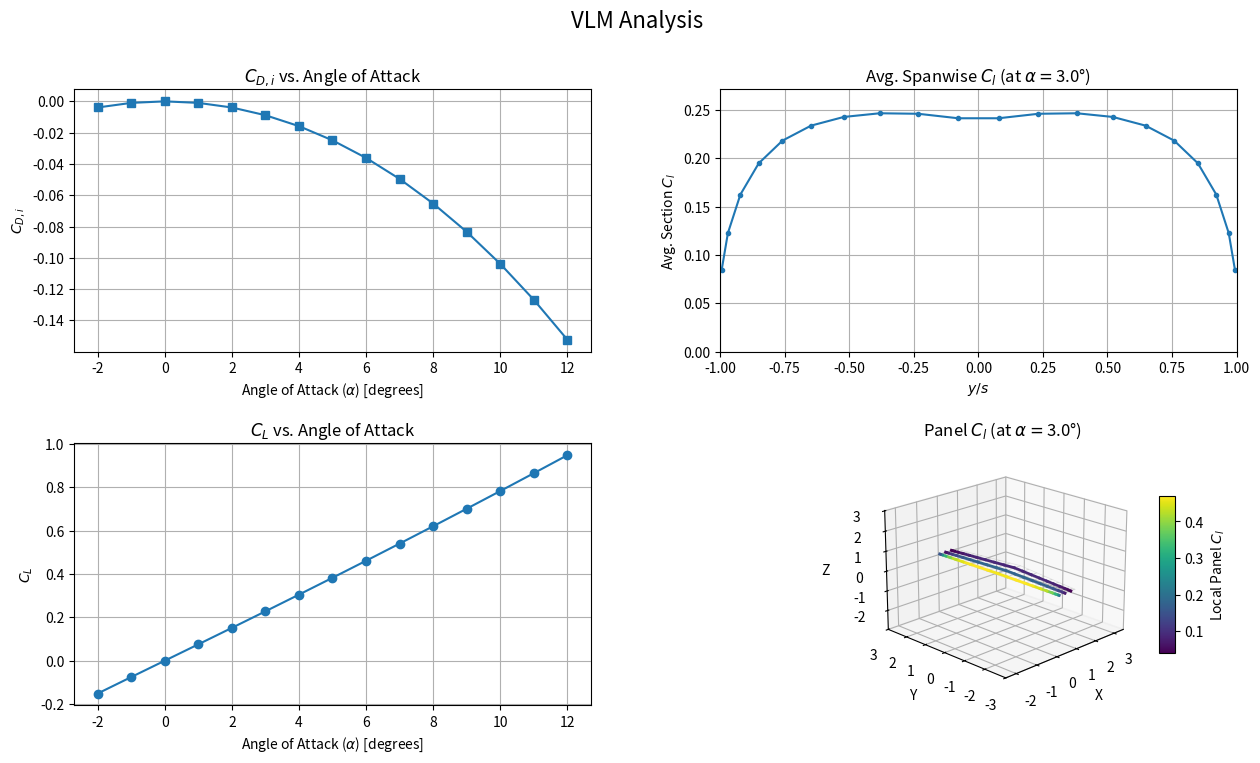

Write the Python code that produced this figure.
import numpy as np
import matplotlib.pyplot as plt
import matplotlib.gridspec as gridspec

# Needs fixing w/regard to adding dihedral and sweep

# READ BEFORE USE:
# This code does not account for fuselage, viscous effects, or compressibility effects. Use with care

# Geometry generation
def generate_geometry(
    root_chord_length: float,
    span_b: float,
    taper_ratio: float,
    sweep_deg_func,         
    dihedral_deg_func,      
    twist_deg_func,         
    camber_percent_func,    
    N_spanwise_half: int,   
    M_chordwise: int        
    ) -> list:
    """
    Generates 3D panel geometry for a symmetric wing for VLM.
    Sweep, Dihedral, and Twist can vary along the span.
    Returns a list of panel dictionaries for the FULL WING.
    """

    semi_span_s = span_b / 2.0
    if semi_span_s < 1e-9: 
        print("Warning: Semi-span is very small or zero. Returning empty panel list.")
        return [] 

    phi_stations = np.linspace(0, np.pi / 2, N_spanwise_half + 1)
    y_flat_stations = semi_span_s * np.sin(phi_stations)

    x_le_at_stations = np.zeros_like(y_flat_stations)
    z_dih_at_stations = np.zeros_like(y_flat_stations)

    for j in range(N_spanwise_half): 
        y_s_start_seg = y_flat_stations[j] / semi_span_s if semi_span_s > 1e-9 else 0
        y_s_end_seg = y_flat_stations[j+1] / semi_span_s if semi_span_s > 1e-9 else 0
        y_s_mid_seg = (y_s_start_seg + y_s_end_seg) / 2.0
        delta_y_flat = y_flat_stations[j+1] - y_flat_stations[j]
        
        local_sweep_rad = np.deg2rad(sweep_deg_func(y_s_mid_seg))
        local_dihedral_rad = np.deg2rad(dihedral_deg_func(y_s_mid_seg))
        
        x_le_at_stations[j+1] = x_le_at_stations[j] + delta_y_flat * np.tan(local_sweep_rad)
        z_dih_at_stations[j+1] = z_dih_at_stations[j] + delta_y_flat * np.tan(local_dihedral_rad)

    x_local_chord_fractions = np.linspace(0, 1, M_chordwise + 1)
    grid_points_3d_right = np.zeros((N_spanwise_half + 1, M_chordwise + 1, 3))

    for i in range(N_spanwise_half + 1): 
        y_f = y_flat_stations[i]
        y_s_norm = y_f / semi_span_s if semi_span_s > 1e-9 else 0
        local_chord = root_chord_length * (1.0 - (1.0 - taper_ratio) * y_s_norm)
        x_le_current_station = x_le_at_stations[i] 
        z_dih_current_station = z_dih_at_stations[i]
        local_twist_rad = np.deg2rad(twist_deg_func(y_s_norm))

        for k in range(M_chordwise + 1): 
            x_frac = x_local_chord_fractions[k] 
            x_section = x_frac * local_chord 
            z_c_over_c = camber_percent_func(x_frac, y_s_norm) if camber_percent_func else 0.0
            z_section = z_c_over_c * local_chord 

            x_s_twisted = x_section * np.cos(local_twist_rad) - z_section * np.sin(local_twist_rad)
            z_s_twisted = x_section * np.sin(local_twist_rad) + z_section * np.cos(local_twist_rad)

            X_coord = x_le_current_station + x_s_twisted
            Y_coord_projected = y_f * np.cos(np.deg2rad(dihedral_deg_func(y_s_norm))) 
            Z_coord = z_dih_current_station + z_s_twisted 
            grid_points_3d_right[i, k, :] = [X_coord, Y_coord_projected, Z_coord]

    all_panels_construction = [] 
    panel_id_counter = 0

    # Right semi-span panels
    for i in range(N_spanwise_half): # Iterate over N_spanwise_half strips     
        y_s_strip_center_val = ((y_flat_stations[i] + y_flat_stations[i+1]) / 2.0) / semi_span_s if semi_span_s > 1e-9 else 0
        for k in range(M_chordwise):  # Iterate over M_chordwise panels in strip
            P1 = grid_points_3d_right[i,   k,   :] 
            P2 = grid_points_3d_right[i+1, k,   :] 
            P3 = grid_points_3d_right[i+1, k+1, :] 
            P4 = grid_points_3d_right[i,   k+1, :] 
            panel_corners = [P1, P2, P3, P4]
            vortex_A = P1 + 0.25 * (P4 - P1) 
            vortex_B = P2 + 0.25 * (P3 - P2) 
            cp_inboard_edge = P1 + 0.75 * (P4 - P1)
            cp_outboard_edge = P2 + 0.75 * (P3 - P2)
            control_point = (cp_inboard_edge + cp_outboard_edge) / 2.0
            diag1 = P3 - P1; diag2 = P4 - P2
            panel_normal_vec = np.cross(diag1, diag2)
            norm_mag = np.linalg.norm(panel_normal_vec)
            if norm_mag < 1e-9: panel_normal_vec = np.array([0,0,1])
            else: panel_normal_vec = panel_normal_vec / norm_mag
            if panel_normal_vec[2] < 0: panel_normal_vec = -panel_normal_vec
            
            all_panels_construction.append({
                'id_orig_right': panel_id_counter, 'side': 'right', 'corners': panel_corners,
                'vortex_A': vortex_A, 'vortex_B': vortex_B,
                'control_point': control_point, 'normal_vector': panel_normal_vec,
                'area': 0.5 * norm_mag,
                'local_chord_approx': (np.linalg.norm(P4-P1) + np.linalg.norm(P3-P2))/2.0,
                'spanwise_center_y': control_point[1],
                'y_s_strip_center': y_s_strip_center_val # For grouping chordwise panels
            })
            panel_id_counter += 1
    
    all_panels_final = []
    left_panels_temp = []
    # Mirror right panels to create left panels. Iterate to maintain strip structure.
    for i in range(N_spanwise_half):
        y_s_strip_center_val = ((y_flat_stations[i] + y_flat_stations[i+1]) / 2.0) / semi_span_s if semi_span_s > 1e-9 else 0
        for k in range(M_chordwise):
            # Find corresponding right panel (more robustly than relying on reversed all_panels_construction)
            # This assumes all_panels_construction is ordered spanwise then chordwise for right wing
            right_panel_idx = i * M_chordwise + k
            p_right = all_panels_construction[right_panel_idx]

            P1_r, P2_r, P3_r, P4_r = p_right['corners']
            P1_l = np.array([P1_r[0], -P1_r[1], P1_r[2]])
            P2_l = np.array([P2_r[0], -P2_r[1], P2_r[2]])
            P3_l = np.array([P3_r[0], -P3_r[1], P3_r[2]])
            P4_l = np.array([P4_r[0], -P4_r[1], P4_r[2]])
            panel_corners_l = [P1_l, P2_l, P3_l, P4_l]
            
            v_A_r = p_right['vortex_A']; v_B_r = p_right['vortex_B'] 
            vortex_A_l = np.array([v_B_r[0], -v_B_r[1], v_B_r[2]]) 
            vortex_B_l = np.array([v_A_r[0], -v_A_r[1], v_A_r[2]]) 
            
            control_point_l = np.array([p_right['control_point'][0], -p_right['control_point'][1], p_right['control_point'][2]])
            n_r = p_right['normal_vector']
            panel_normal_vec_l = np.array([n_r[0], -n_r[1], n_r[2]]) 
            
            left_panels_temp.append({
                'id': 0, 'side': 'left', 'corners': panel_corners_l, 
                'vortex_A': vortex_A_l, 'vortex_B': vortex_B_l,
                'control_point': control_point_l, 'normal_vector': panel_normal_vec_l,
                'area': p_right['area'],
                'local_chord_approx': p_right['local_chord_approx'],
                'spanwise_center_y': control_point_l[1],
                'y_s_strip_center': -y_s_strip_center_val # Mirrored y/s for strip center
            })

    # Combine panels: left tip to root, then right root to tip
    all_panels_final.extend(list(reversed(left_panels_temp))) 
    all_panels_final.extend(all_panels_construction)
    
    for i, panel in enumerate(all_panels_final):
        panel['id'] = i
    return all_panels_final

# VLM Calcs
def induced_velocity_by_finite_vortex_segment(P_eval, A, B, Gamma=1.0):
    r_AP = P_eval - A; r_BP = P_eval - B
    norm_r_AP = np.linalg.norm(r_AP); norm_r_BP = np.linalg.norm(r_BP)
    r_AP_cross_r_BP = np.cross(r_AP, r_BP)
    norm_r_AP_cross_r_BP_sq = np.dot(r_AP_cross_r_BP, r_AP_cross_r_BP)
    if norm_r_AP_cross_r_BP_sq < 1e-12 or norm_r_AP < 1e-9 or norm_r_BP < 1e-9:
        return np.array([0., 0., 0.])
    r_AB = B - A 
    scalar_factor = np.dot(r_AB, r_AP) / norm_r_AP - np.dot(r_AB, r_BP) / norm_r_BP
    return (Gamma / (4 * np.pi)) * (scalar_factor / (norm_r_AP_cross_r_BP_sq + 1e-12) ) * r_AP_cross_r_BP

def calculate_horseshoe_velocity(P_eval, bv_A, bv_B, V_inf_dir_unit, Gamma=1.0, far_field_factor=1000):
    segment_length = np.linalg.norm(bv_B - bv_A)
    far_distance = far_field_factor * (segment_length if segment_length > 1e-6 else 1.0)
    A_far = bv_A + V_inf_dir_unit * far_distance 
    B_far = bv_B + V_inf_dir_unit * far_distance 
    v_bound = induced_velocity_by_finite_vortex_segment(P_eval, bv_A, bv_B, Gamma)
    v_trail_B = induced_velocity_by_finite_vortex_segment(P_eval, bv_B, B_far, Gamma)
    v_trail_A = induced_velocity_by_finite_vortex_segment(P_eval, A_far, bv_A, Gamma) 
    return v_bound + v_trail_A + v_trail_B

def solve_vortex_strengths(all_panels_input, V_infinity_freestream, alpha_wing_rad):
    num_total_panels = len(all_panels_input)
    if num_total_panels == 0: return np.array([])
    AIC_matrix = np.zeros((num_total_panels, num_total_panels))
    RHS_vector = np.zeros(num_total_panels)
    V_inf_vector_global = V_infinity_freestream * np.array([np.cos(alpha_wing_rad), 0, np.sin(alpha_wing_rad)])
    V_inf_dir_unit = V_inf_vector_global / (np.linalg.norm(V_inf_vector_global) + 1e-9)

    for i in range(num_total_panels): 
        panel_i = all_panels_input[i]
        RHS_vector[i] = -np.dot(V_inf_vector_global, panel_i['normal_vector'])
        for j in range(num_total_panels): 
            panel_j = all_panels_input[j]
            vel_induced = calculate_horseshoe_velocity(
                panel_i['control_point'], panel_j['vortex_A'], panel_j['vortex_B'], 
                V_inf_dir_unit, Gamma=1.0
            )
            AIC_matrix[i, j] = np.dot(vel_induced, panel_i['normal_vector'])
    try:
        Gamma_strengths = np.linalg.solve(AIC_matrix, RHS_vector)
    except np.linalg.LinAlgError:
        print(f"Error: Singular AIC matrix for alpha={np.rad2deg(alpha_wing_rad):.1f} deg. Returning zeros.")
        Gamma_strengths = np.zeros(num_total_panels)
    return Gamma_strengths

def calculate_aerodynamic_forces_and_coeffs(
    all_panels_input, gamma_values, V_infinity_freestream, alpha_wing_rad, 
    rho_air, S_wing_ref, AR_wing_ref, span_b_ref 
    ):
    num_total_panels = len(all_panels_input)
    if num_total_panels == 0 or len(gamma_values) != num_total_panels:
        return 0.0, 0.0, np.array([]), {} # CL, CDi, panel_Cl_values, panel_details_for_avg

    total_force_global_frame = np.array([0., 0., 0.]) 
    V_inf_vector_global = V_infinity_freestream * np.array([np.cos(alpha_wing_rad), 0, np.sin(alpha_wing_rad)])
    V_inf_dir_unit = V_inf_vector_global / (np.linalg.norm(V_inf_vector_global) + 1e-9)

    panel_details_for_avg = {} # Store Cl and y_s_strip_center for averaging

    for i in range(num_total_panels):
        panel_i = all_panels_input[i]
        Gamma_i = gamma_values[i]
        bv_A = panel_i['vortex_A']; bv_B = panel_i['vortex_B']
        bound_vortex_vector_l = bv_B - bv_A 
        bound_vortex_center = (bv_A + bv_B) / 2.0
        
        v_induced_at_bv_center = np.array([0., 0., 0.])
        for j in range(num_total_panels):
            if i == j: continue
            panel_j = all_panels_input[j]
            v_induced_at_bv_center += calculate_horseshoe_velocity(
                bound_vortex_center, panel_j['vortex_A'], panel_j['vortex_B'], 
                V_inf_dir_unit, Gamma=gamma_values[j]
            )
        V_local_at_bv = V_inf_vector_global + v_induced_at_bv_center
        force_on_segment_global = rho_air * Gamma_i * np.cross(V_local_at_bv, bound_vortex_vector_l)
        total_force_global_frame += force_on_segment_global

        panel_chord = panel_i['local_chord_approx']
        cl_panel = 0.0
        if V_infinity_freestream > 1e-6 and panel_chord > 1e-6:
            cl_panel = (2 * Gamma_i) / (V_infinity_freestream * panel_chord)
        
        y_s_strip = panel_i.get('y_s_strip_center', panel_i['spanwise_center_y'] / (span_b_ref/2.0)) # Fallback
        if y_s_strip not in panel_details_for_avg:
            panel_details_for_avg[y_s_strip] = []
        panel_details_for_avg[y_s_strip].append(cl_panel)


    L_total = total_force_global_frame[2]*np.cos(alpha_wing_rad) - total_force_global_frame[0]*np.sin(alpha_wing_rad)
    Di_total = total_force_global_frame[0]*np.cos(alpha_wing_rad) + total_force_global_frame[2]*np.sin(alpha_wing_rad)

    q_inf = 0.5 * rho_air * V_infinity_freestream**2
    CL_wing = L_total / (q_inf * S_wing_ref) if S_wing_ref > 1e-9 and q_inf > 1e-9 else 0
    CDi_wing = Di_total / (q_inf * S_wing_ref) if S_wing_ref > 1e-9 and q_inf > 1e-9 else 0
    
    # For the 3D plot
    all_panel_cl_values = np.zeros(num_total_panels)
    for idx, panel_data_item in enumerate(all_panels_input):
        panel_chord_val = panel_data_item['local_chord_approx']
        gamma_val = gamma_values[idx]
        if V_infinity_freestream > 1e-6 and panel_chord_val > 1e-6:
             all_panel_cl_values[idx] = (2 * gamma_val) / (V_infinity_freestream * panel_chord_val)


    return CL_wing, CDi_wing, all_panel_cl_values, panel_details_for_avg


if __name__ == '__main__':

    # Set parameters
    def twist_func(y_s): return 0.0 #5.0 - 10.0 * y_s  
    def camber_func(x_on_c, y_s): 
        # m = 0.06 - 0.04 * y_s; p = 0.4 
        # if x_on_c <= p: return (m / (p**2 + 1e-9)) * (2 * p * x_on_c - x_on_c**2)
        # else: return (m / ((1 - p)**2 + 1e-9)) * ((1 - 2 * p) + 2 * p * x_on_c - x_on_c**2)
        return 0.02
    def sweep_func(y_s): return 0.0 #25.0 
    def dihedral_func(y_s): return 0.0 #25.0 * y_s**3

    root_chord_val = 1.2564
    span_b_val = 6.0
    taper_ratio_val = 0.7
    V_inf_val = 117.33
    alpha_primary_deg_val = 3.0
    alpha_min_deg_val = -2.0
    alpha_max_deg_val = 12.0
    alpha_separation = 1.0
    rho_air_val = 0.0023
    N_span_val = 10
    M_chord_val = 3 

    # Start analysis
    AR_val = span_b_val**2 / ( (root_chord_val + root_chord_val*taper_ratio_val)/2 * span_b_val ) 
    print(f"AR: {AR_val:.2f}, Taper: {taper_ratio_val:.1f}, Sweep: {sweep_func(0):.0f}deg")

    generated_panels = generate_geometry(
        root_chord_val, span_b_val, taper_ratio_val, sweep_func, dihedral_func,
        twist_func, camber_func, N_span_val, M_chord_val      
    )
    print(f"Generated {len(generated_panels)} total panels.")
    S_wing_ref = (root_chord_val + root_chord_val*taper_ratio_val)/2 * span_b_val
    
    alpha_range_deg = np.arange(alpha_min_deg_val, alpha_max_deg_val + alpha_separation, alpha_separation)
    CL_vs_alpha_list = []; CDi_vs_alpha_list = []

    print("Calculating CL and CDi vs Alpha...")
    for alpha_d in alpha_range_deg:
        alpha_r = np.deg2rad(alpha_d)
        gamma_vals = solve_vortex_strengths(generated_panels, V_inf_val, alpha_r)
        if gamma_vals.size == len(generated_panels):
            cl, cdi, _, _ = calculate_aerodynamic_forces_and_coeffs(
                generated_panels, gamma_vals, V_inf_val, alpha_r,
                rho_air_val, S_wing_ref, AR_val, span_b_val
            )
            CL_vs_alpha_list.append(cl); CDi_vs_alpha_list.append(cdi)
        else:
            CL_vs_alpha_list.append(np.nan); CDi_vs_alpha_list.append(np.nan)
        print(f"  Alpha={alpha_d:.1f} deg: CL={CL_vs_alpha_list[-1]:.4f}, CDi={CDi_vs_alpha_list[-1]:.5f}")

    alpha_primary_rad_val = np.deg2rad(alpha_primary_deg_val)
    gamma_primary = solve_vortex_strengths(generated_panels, V_inf_val, alpha_primary_rad_val)
    
    panel_Cl_primary = np.array([])
    avg_cl_data_primary = {}
    if gamma_primary.size == len(generated_panels):
        _, _, panel_Cl_primary, avg_cl_data_primary = calculate_aerodynamic_forces_and_coeffs(
            generated_panels, gamma_primary, V_inf_val, alpha_primary_rad_val,
            rho_air_val, S_wing_ref, AR_val, span_b_val
        )
    
    # Prepare data for averaged spanwise Cl plot
    plot_y_s_averaged = sorted(avg_cl_data_primary.keys())
    plot_Cl_averaged = [np.mean(avg_cl_data_primary[y_s]) if avg_cl_data_primary.get(y_s) else np.nan for y_s in plot_y_s_averaged]
    
    # Plotting
    fig = plt.figure(figsize=(15, 8)) 
    gs = gridspec.GridSpec(2, 2, figure=fig, hspace=0.35, wspace=0.25)
    fig.suptitle(f"VLM Analysis", fontsize=16)

    ax_cdi_alpha = fig.add_subplot(gs[0, 0])
    ax_cdi_alpha.plot(alpha_range_deg, CDi_vs_alpha_list, marker='s', linestyle='-')
    ax_cdi_alpha.set_xlabel("Angle of Attack ($\\alpha$) [degrees]"); ax_cdi_alpha.set_ylabel("$C_{D,i}$")
    ax_cdi_alpha.set_title("$C_{D,i}$ vs. Angle of Attack"); ax_cdi_alpha.grid(True)

    ax_cl_spanwise = fig.add_subplot(gs[0, 1])
    if plot_y_s_averaged and plot_Cl_averaged:
        ax_cl_spanwise.plot(plot_y_s_averaged, plot_Cl_averaged, marker='.', linestyle='-')
    ax_cl_spanwise.set_xlabel("$y/s$"); ax_cl_spanwise.set_ylabel("Avg. Section $C_l$")
    ax_cl_spanwise.set_title(f"Avg. Spanwise $C_l$ (at $\\alpha=${alpha_primary_deg_val}°)"); ax_cl_spanwise.grid(True)
    ax_cl_spanwise.set_xlim([-1, 1])
    ax_cl_spanwise.set_ylim([0, np.max(plot_Cl_averaged) * 1.1 if plot_Cl_averaged else 1.0])

    ax_cl_alpha = fig.add_subplot(gs[1, 0]) 
    ax_cl_alpha.plot(alpha_range_deg, CL_vs_alpha_list, marker='o', linestyle='-')
    ax_cl_alpha.set_xlabel("Angle of Attack ($\\alpha$) [degrees]"); ax_cl_alpha.set_ylabel("$C_L$")
    ax_cl_alpha.set_title("$C_L$ vs. Angle of Attack"); ax_cl_alpha.grid(True)

    ax3d = fig.add_subplot(gs[1, 1], projection='3d')
    if generated_panels and panel_Cl_primary.size == len(generated_panels):
        min_cl_p, max_cl_p = (np.min(panel_Cl_primary), np.max(panel_Cl_primary)) if panel_Cl_primary.size > 0 else (0,1)
        norm_cl_p = (panel_Cl_primary - min_cl_p) / (max_cl_p - min_cl_p + 1e-9) if (max_cl_p - min_cl_p) > 1e-9 else np.zeros_like(panel_Cl_primary) + 0.5
        colors_cl = plt.cm.viridis(norm_cl_p)
        for i, panel in enumerate(generated_panels):
            corners = panel['corners']; plot_corners = np.array([corners[0],corners[1],corners[2],corners[3],corners[0]])
            ax3d.plot(plot_corners[:,0], plot_corners[:,1], plot_corners[:,2], color='darkgrey', alpha=0.3, lw=0.5)
            v_A, v_B = panel['vortex_A'], panel['vortex_B']
            ax3d.plot([v_A[0],v_B[0]], [v_A[1],v_B[1]], [v_A[2],v_B[2]], color=colors_cl[i], lw=2)
        ax3d.set_xlabel("X"); ax3d.set_ylabel("Y"); ax3d.set_zlabel("Z")
        ax3d.set_title(f"Panel $C_l$ (at $\\alpha=${alpha_primary_deg_val}°)")
        x_coords = np.array([c[0] for p in generated_panels for c in p['corners']])
        y_coords = np.array([c[1] for p in generated_panels for c in p['corners']])
        z_coords = np.array([c[2] for p in generated_panels for c in p['corners']])
        if x_coords.size > 0: 
            xc,yc,zc=np.mean(x_coords),np.mean(y_coords),np.mean(z_coords)
            max_r=0.5*max(np.ptp(x_coords),np.ptp(y_coords),np.ptp(z_coords),1e-9)
            if max_r > 1e-9: ax3d.set_xlim(xc-max_r,xc+max_r); ax3d.set_ylim(yc-max_r,yc+max_r); ax3d.set_zlim(zc-max_r,zc+max_r)
        ax3d.view_init(elev=20., azim=-135)
        sm = plt.cm.ScalarMappable(cmap=plt.cm.viridis, norm=plt.Normalize(vmin=min_cl_p, vmax=max_cl_p))
        sm.set_array([]); fig.colorbar(sm, ax=ax3d, shrink=0.6, aspect=10, label='Local Panel $C_l$')
    else: ax3d.set_title("3D Wing Geometry (No $C_l$ data)")

    plt.tight_layout(rect=[0, 0.03, 1, 0.95]) # Adjust for main title
    plt.show()


    '''
    Perfect! I've completed the analysis of the geometry generation function and identified the key issues. Let me summarize what I found:

  1. Incorrect dihedral calculation: The code uses incremental accumulation with tan(dihedral) instead of proper rigid body rotation
  2. Missing Y-coordinate projection: The Y coordinate projection for dihedral is commented out
  3. Extreme camber value: The 200% camber creates large Z-displacements that compound the problem

  These issues explain why dihedral appears to be added even when dihedral_func returns 0. The flawed implementation can accumulate 
  numerical errors and doesn't properly handle coordinate transformations.

  The user now has a clear understanding of the root cause and the specific lines that need to be fixed to properly implement dihedral 
  geometry.
  '''
